Run: headless pygame with SDL's dummy video driver; simulated clock (each Clock.tick advances the game by its frame time, no real sleeping); random seed 0; keys injected as events and as key.get_pressed() state; mouse plan: one left click at the window centre at the start of phase 2, then a move to the lower-right quarter at the start of phase 3.
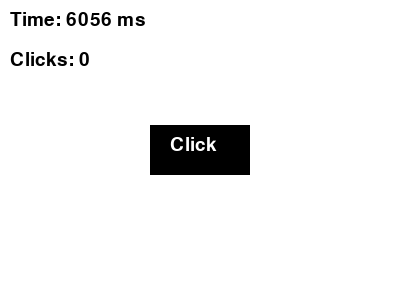
Frame 1 of 4 · flips 1–60 · no input
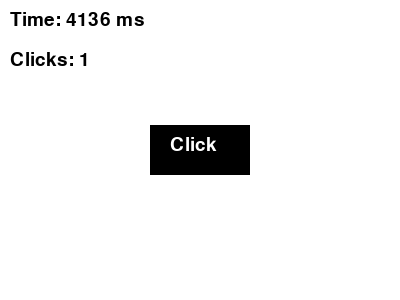
Frame 2 of 4 · flips 61–180 · clicked the window centre · tapped SPACE, RETURN · held RIGHT (→), D
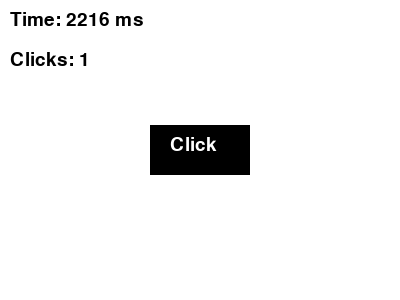
Frame 3 of 4 · flips 181–300 · moved the mouse to the lower-right quarter · held DOWN (↓), S
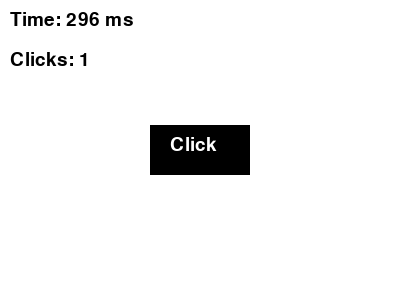
Frame 4 of 4 · flips 301–420 · held LEFT (←), A, UP (↑), W

The pygame program that drew these frames:

import pygame
import random
import time

def kiireclick():
    pygame.init()


    WIDTH, HEIGHT = 400, 300
    BUTTON_WIDTH, BUTTON_HEIGHT = 100, 50
    FPS = 60
    BLACK = (0, 0, 0)
    WHITE = (255, 255, 255)
    RED = (255, 0, 0)
    game_time = 7
    window = pygame.display.set_mode((WIDTH, HEIGHT))
    pygame.display.set_caption("Fast click")

    clock = pygame.time.Clock()

    font = pygame.font.SysFont("Comic Sans", 28)

    def draw_text(text, font, color, surface, x, y):
        text_obj = font.render(text, True, color)
        text_rect = text_obj.get_rect()
        text_rect.topleft = (x, y)
        surface.blit(text_obj, text_rect)

    def main():
        button_rect = pygame.Rect((WIDTH - BUTTON_WIDTH) // 2, (HEIGHT - BUTTON_HEIGHT) // 2, BUTTON_WIDTH, BUTTON_HEIGHT)
        clicked = False
        game_running = True
        start_time = pygame.time.get_ticks()
        click_count = 0


        while game_running:
            window.fill(WHITE)

            current_time = pygame.time.get_ticks()
            elapsed_time = current_time - start_time
            time_left = max(0, game_time*1000 - elapsed_time)

            if time_left <= 0:
                game_running = False

            draw_text(f"Time: {time_left:} ms", font, BLACK, window, 10, 10)

            for event in pygame.event.get():
                if event.type == pygame.QUIT:
                    game_running = False
                elif event.type == pygame.MOUSEBUTTONDOWN and event.button == 1:
                    if button_rect.collidepoint(event.pos) and not clicked:
                        clicked = True
                        click_count += 1
                elif event.type == pygame.MOUSEBUTTONUP and event.button == 1:
                    clicked = False

            # Draw button
            pygame.draw.rect(window, RED if clicked else BLACK, button_rect)
            draw_text("Click", font, WHITE, window, button_rect.x + 20, button_rect.y + 10)


        # Display click count
            draw_text(f"Clicks: {click_count}", font, BLACK, window, 10, 50)

            pygame.display.flip()
            clock.tick(FPS)
        if click_count < 25:
            return "Fail"
        else:
            return "Success"
        pygame.quit()

    print(main())


kiireclick()
